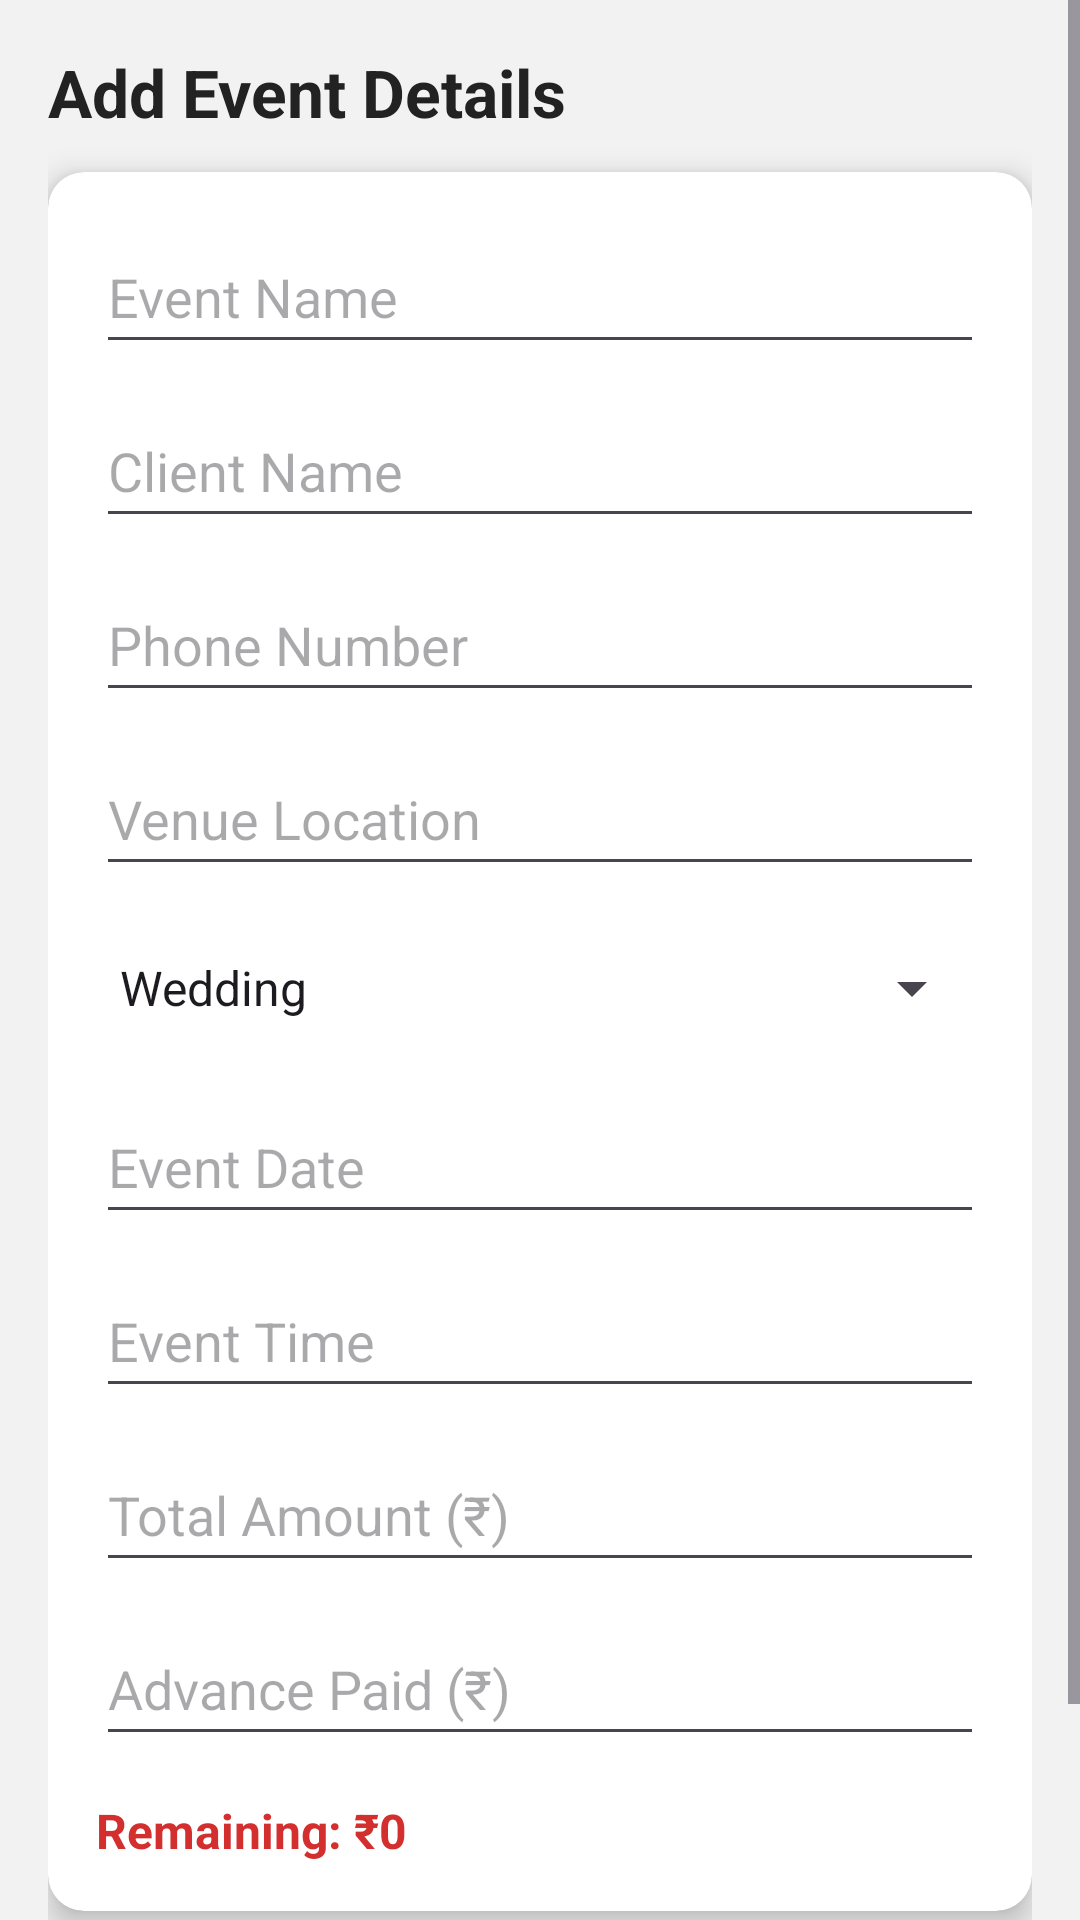

Layout XML and referenced resources for this Android screen:
<!-- AndroidManifest.xml: application theme Theme.SOBIT -->
<!-- res/layout/activity_add_event.xml -->
<?xml version="1.0" encoding="utf-8"?>
<ScrollView xmlns:android="http://schemas.android.com/apk/res/android"
    xmlns:app="http://schemas.android.com/apk/res-auto"
    android:id="@+id/main"
    android:layout_width="match_parent"
    android:layout_height="match_parent"
    android:background="#F2F2F2">

    <LinearLayout
        android:layout_width="match_parent"
        android:layout_height="wrap_content"
        android:orientation="vertical"
        android:padding="16dp">

        
        <TextView
            android:layout_width="wrap_content"
            android:layout_height="wrap_content"
            android:text="Add Event Details"
            android:textSize="22sp"
            android:textStyle="bold"
            android:textColor="#222222"
            android:layout_marginBottom="12dp"/>

        
        <androidx.cardview.widget.CardView
            android:layout_width="match_parent"
            android:layout_height="wrap_content"
            app:cardCornerRadius="12dp"
            app:cardElevation="6dp"
            android:layout_marginBottom="20dp">

            <LinearLayout
                android:layout_width="match_parent"
                android:layout_height="wrap_content"
                android:orientation="vertical"
                android:padding="16dp">

                <EditText
                    android:id="@+id/edtEventName"
                    android:hint="Event Name"
                    android:layout_width="match_parent"
                    android:layout_height="48dp"/>

                <EditText
                    android:id="@+id/edtClientName"
                    android:hint="Client Name"
                    android:layout_marginTop="10dp"
                    android:layout_width="match_parent"
                    android:layout_height="48dp"/>

                <EditText
                    android:id="@+id/edtPhone"
                    android:hint="Phone Number"
                    android:inputType="phone"
                    android:layout_marginTop="10dp"
                    android:layout_width="match_parent"
                    android:layout_height="48dp"/>

                <EditText
                    android:id="@+id/edtVenue"
                    android:hint="Venue Location"
                    android:layout_marginTop="10dp"
                    android:layout_width="match_parent"
                    android:layout_height="48dp"/>

                <Spinner
                    android:id="@+id/spinnerType"
                    android:entries="@array/event_types"
                    android:layout_marginTop="10dp"
                    android:layout_width="match_parent"
                    android:layout_height="48dp"/>

                <EditText
                    android:id="@+id/edtDate"
                    android:hint="Event Date"
                    android:focusable="false"
                    android:clickable="true"
                    android:layout_marginTop="10dp"
                    android:layout_width="match_parent"
                    android:layout_height="48dp"/>

                <EditText
                    android:id="@+id/edtTime"
                    android:hint="Event Time"
                    android:focusable="false"
                    android:clickable="true"
                    android:layout_marginTop="10dp"
                    android:layout_width="match_parent"
                    android:layout_height="48dp"/>

                <EditText
                    android:id="@+id/edtTotal"
                    android:hint="Total Amount (₹)"
                    android:inputType="number"
                    android:layout_marginTop="10dp"
                    android:layout_width="match_parent"
                    android:layout_height="48dp"/>

                <EditText
                    android:id="@+id/edtAdvance"
                    android:hint="Advance Paid (₹)"
                    android:inputType="number"
                    android:layout_marginTop="10dp"
                    android:layout_width="match_parent"
                    android:layout_height="48dp"/>

                <TextView
                    android:id="@+id/txtRemaining"
                    android:text="Remaining: ₹0"
                    android:textSize="16sp"
                    android:textStyle="bold"
                    android:textColor="#D32F2F"
                    android:layout_marginTop="14dp"
                    android:layout_width="wrap_content"
                    android:layout_height="wrap_content"/>

            </LinearLayout>
        </androidx.cardview.widget.CardView>

        
        <Button
            android:id="@+id/btnSaveEvent"
            android:text="Save Event"
            android:layout_width="match_parent"
            android:layout_height="48dp"/>

    </LinearLayout>
</ScrollView>
<!-- resources referenced by this layout -->
<resources>
  <string-array name="event_types">
          <item>Wedding</item>
          <item>Corporate</item>
          <item>College</item>
          <item>Private</item>
      </string-array>
  <style name="Theme.SOBIT" parent="Base.Theme.SOBIT" />
  <style name="Base.Theme.SOBIT" parent="Theme.Material3.DayNight.NoActionBar">
          
          
      </style>
</resources>
